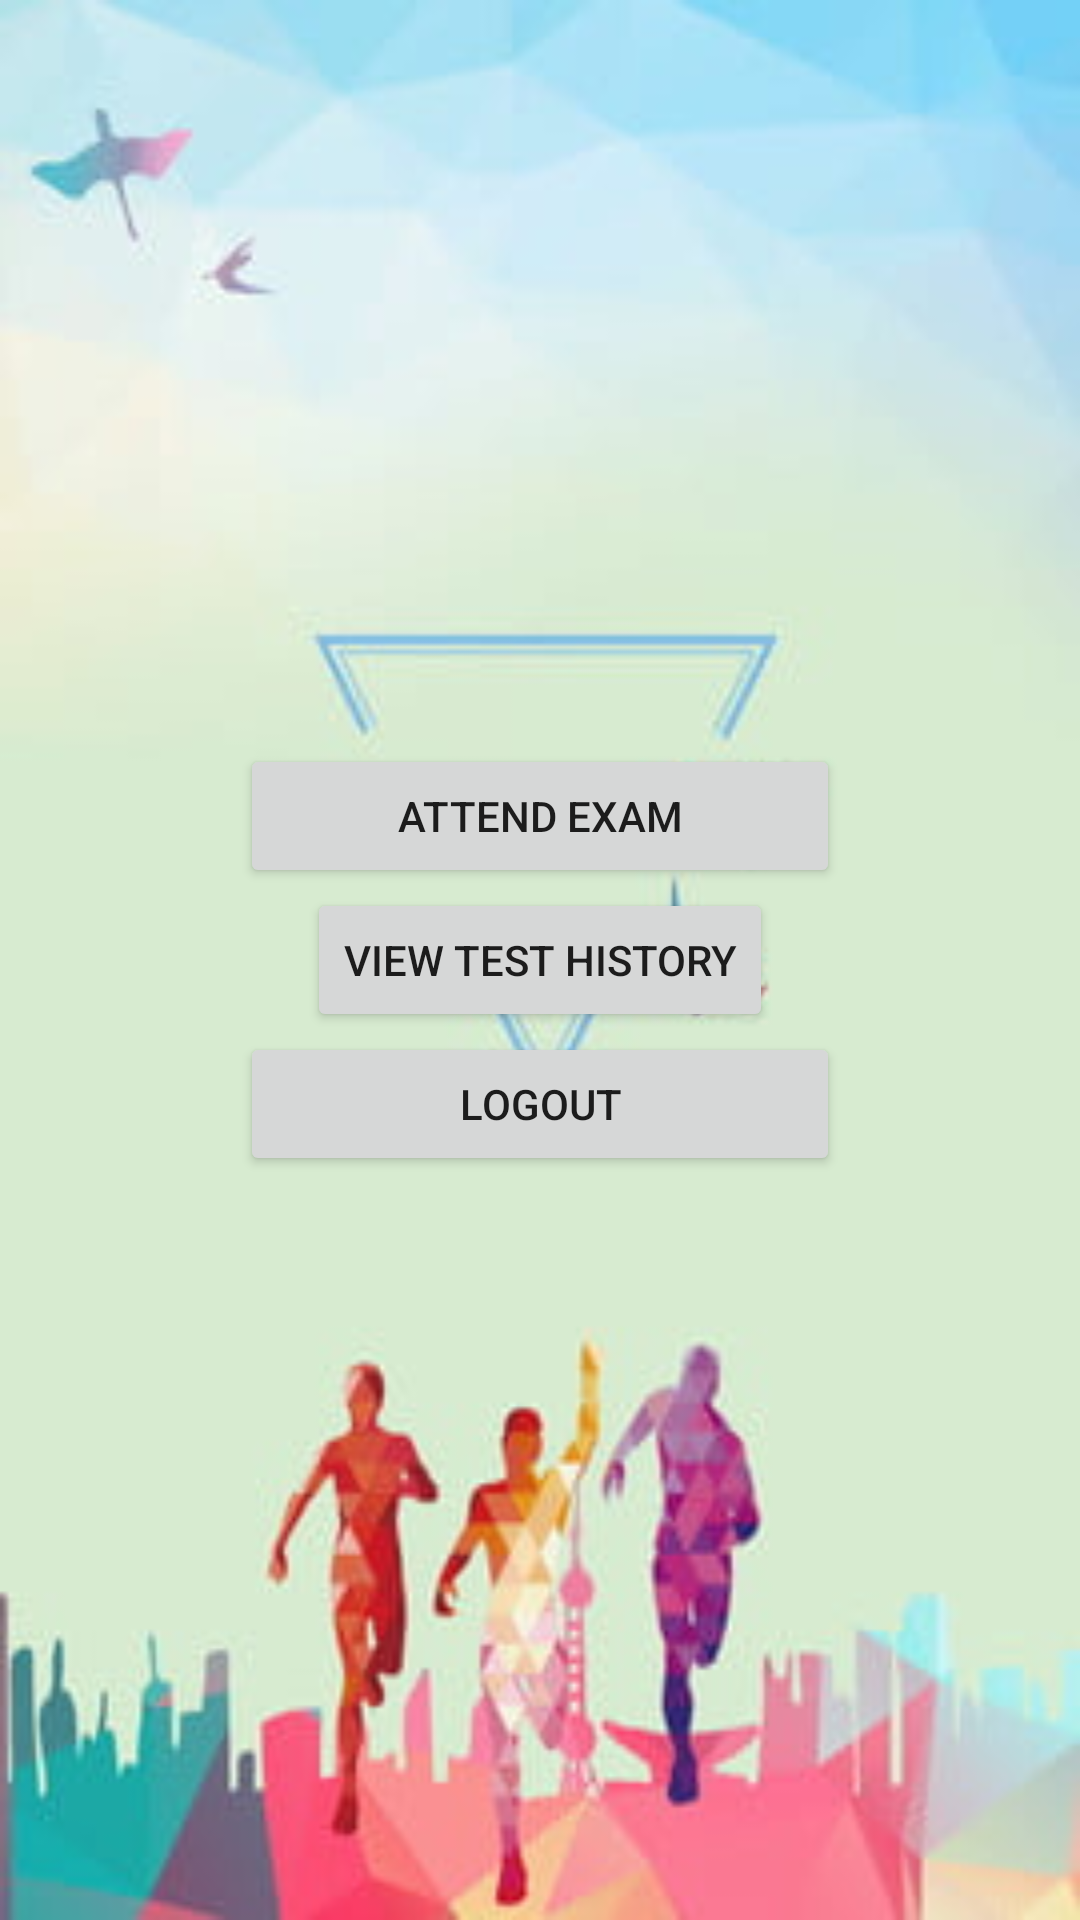

This screen was rendered from an Android layout file. Write that file and the resources it references.
<!-- AndroidManifest.xml: application theme Theme.Mock_interview_app -->
<!-- res/layout/activity_home.xml -->
<?xml version="1.0" encoding="utf-8"?>
<androidx.appcompat.widget.LinearLayoutCompat xmlns:android="http://schemas.android.com/apk/res/android"
    xmlns:app="http://schemas.android.com/apk/res-auto"
    xmlns:tools="http://schemas.android.com/tools"
    android:layout_width="match_parent"
    android:orientation="vertical"
    android:background="@drawable/a"
    android:gravity="center"
    android:layout_height="match_parent"
    tools:context=".home">

    <TableRow
        android:layout_width="match_parent"
        android:gravity="center"
        android:layout_height="wrap_content" >

        <Button
            android:id="@+id/button2"
            android:layout_width="200dp"
            android:layout_height="wrap_content"
            android:text="ATTEND EXAM" />
    </TableRow>

    <TableRow
        android:layout_width="match_parent"
        android:gravity="center"
        android:layout_height="wrap_content" >

        <Button
            android:id="@+id/button4"
            android:layout_width="wrap_content"
            android:layout_height="wrap_content"
            android:text="view test history" />
    </TableRow>

    <TableRow
        android:layout_width="match_parent"
        android:gravity="center"
        android:layout_height="wrap_content" >

        <Button
            android:id="@+id/button3"
            android:layout_width="200dp"
            android:layout_height="wrap_content"
            android:text="logout" />
    </TableRow>
</androidx.appcompat.widget.LinearLayoutCompat>
<!-- resources referenced by this layout -->
<resources>
  <!-- drawable a: jpg bitmap (drawable, 13698 bytes) -->
  <style name="Theme.Mock_interview_app" parent="Theme.MaterialComponents.DayNight.DarkActionBar">
          
          <item name="colorPrimary">@color/purple_500</item>
          <item name="colorPrimaryVariant">@color/purple_700</item>
          <item name="colorOnPrimary">@color/white</item>
          
          <item name="colorSecondary">@color/teal_200</item>
          <item name="colorSecondaryVariant">@color/teal_700</item>
          <item name="colorOnSecondary">@color/black</item>
          
          <item name="android:statusBarColor" tools:targetApi="l">?attr/colorPrimaryVariant</item>
          
      </style>
  <color name="purple_500">#456367</color>
  <color name="purple_700">#FF3700B3</color>
  <color name="white">#FFFFFFFF</color>
  <color name="teal_200">#FF03DAC5</color>
  <color name="teal_700">#FF018786</color>
  <color name="black">#FF000000</color>
</resources>
